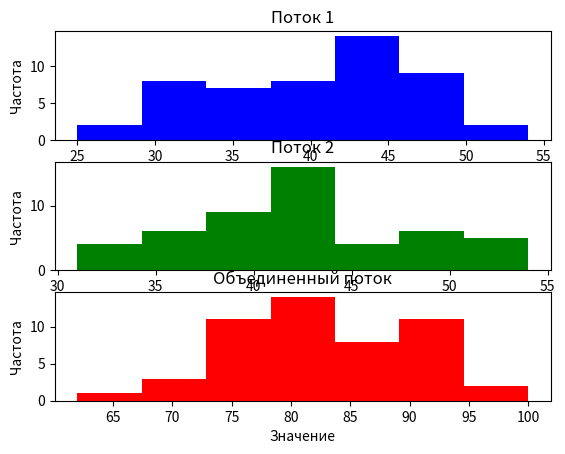

Python code for this plot:
import numpy as np
from matplotlib import pyplot as plt
from scipy.stats import chi2_contingency, poisson

def generate_poisson_stream(T1, T2, lambda1, lambda2):
    """Функция для генерации пуассоновского потока"""
    # Генерация выборок для обоих потоков
    samples1 = np.random.poisson(lambda1 * (T2 - T1), size=(50,))
    samples2 = np.random.poisson(lambda2 * (T2 - T1), size=(50,))
    
    # Объединение выборок
    combined_samples = samples1 + samples2
    
    return samples1, samples2, combined_samples

# Исходные данные
N = 3
TT1 = N
TT2 = N + 100
lambda1 = (N + 8) / (N + 24)
lambda2 = (N + 9) / (N + 25)

# Генерация выборок
samples1, samples2, combined_samples = generate_poisson_stream(TT1, TT2, lambda1, lambda2)

# Визуализация потоков
plt.figure()
plt.subplot(311)
plt.title('Поток 1')
plt.hist(samples1, bins='auto', color='b')
plt.xlabel('Значение')
plt.ylabel('Частота')

plt.subplot(312)
plt.title('Поток 2')
plt.hist(samples2, bins='auto', color='g')
plt.xlabel('Значение')
plt.ylabel('Частота')

plt.subplot(313)
plt.title('Объединенный поток')
plt.hist(combined_samples, bins='auto', color='r')
plt.xlabel('Значение')
plt.ylabel('Частота')
plt.show()

# Проверка гипотезы о виде распределения для суммарного потока
unique_values, counts = np.unique(combined_samples, return_counts=True)
unique_values = list(set(unique_values))
observed = dict(zip(unique_values, counts))
observed = np.asarray(observed.values())

expected = np.array([len(combined_samples) * poisson.pmf(k, (lambda1 + lambda2)*(TT2 - TT1)) for k in unique_values])

stat, pvalue, dof, expected = chi2_contingency(expected, observed)
print("Статистический показатель Пирсона: {}".format(stat))
print("P-значение: {}".format(pvalue))

# Сравнение интенсивностей выборочных и теоретических интенсивностей потоков
mean1 = np.mean(samples1) / (TT2 - TT1)
mean2 = np.mean(samples2) / (TT2 - TT1)
mean_combined = np.mean(combined_samples) / (TT2 - TT1)

lambda1_theoretical = lambda1
lambda2_theoretical = lambda2
lambda_sum_theoretical = lambda1_theoretical + lambda2_theoretical

print("Выборочная интенсивность потока 1: {:.4f}".format(mean1))
print("Теоретическая интенсивность потока 1: {:.4f}".format(lambda1_theoretical))
print("Разница: {:.4f}".format(abs(mean1 - lambda1_theoretical)))

print("\nВыборочная интенсивность потока 2: {:.4f}".format(mean2))
print("Теоретическая интенсивность потока 2: {:.4f}".format(lambda2_theoretical))
print("Разница: {:.4f}".format(abs(mean2 - lambda2_theoretical)))

print("\nВыборочная интенсивность объединённого потока: {:.4f}".format(mean_combined))
print("Теоретическая интенсивность объединённого потока: {:.4f}".format(lambda_sum_theoretical))
print("Разница: {:.4f}".format(abs(mean_combined - lambda_sum_theoretical)))
